Run: headless pygame with SDL's dummy video driver; simulated clock (each Clock.tick advances the game by its frame time, no real sleeping); random seed 0; keys injected as events and as key.get_pressed() state; no mouse input.
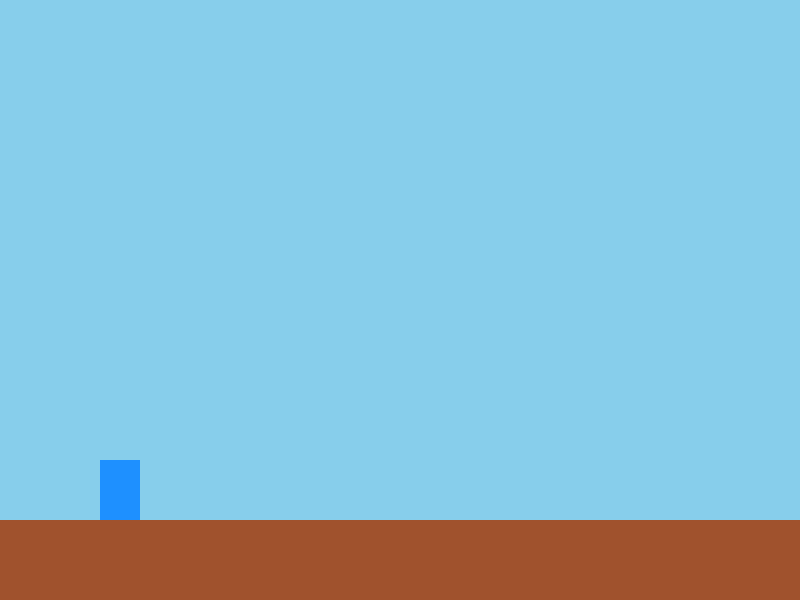
Frame 1 of 4 · flips 1–60 · no input
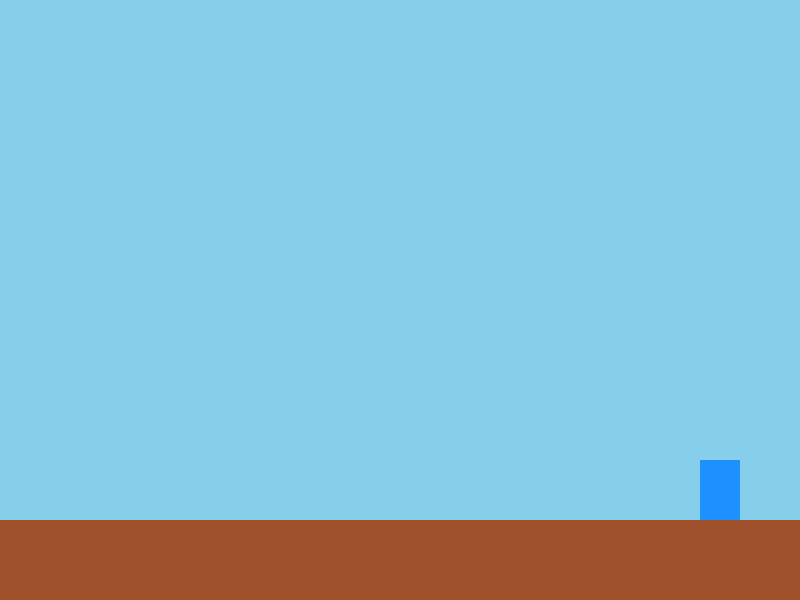
Frame 2 of 4 · flips 61–180 · tapped SPACE, RETURN · held RIGHT (→), D
Frame 3 of 4 · flips 181–300 · held DOWN (↓), S · screen unchanged from frame 2, image omitted
Frame 4 of 4 · flips 301–420 · held LEFT (←), A, UP (↑), W · screen same as frame 1, image omitted

The pygame program that drew these frames:

import pygame

pygame.init()

WIDTH, HEIGHT = 800, 600
screen = pygame.display.set_mode((WIDTH, HEIGHT))
pygame.display.set_caption("Platformer — Gravity and Jump")
clock = pygame.time.Clock()

GRAVITY = 3600 #could be simulated as the amonunt of gravity due to the planet ur on
JUMP = -960 #could be simulated as the vertical jump of a person
MOVE = 300

class Player(pygame.sprite.Sprite):
    def __init__(self, pos , groups ,platforms):
        super().__init__(groups)
        self.image = pygame.Surface((40,60))
        self.image.fill("dodgerblue")
        self.rect = self.image.get_rect(midbottom=pos)
        self.platforms = platforms
        self.direction = pygame.Vector2()
        self.on_floor = False


    def update(self,dt ):

        keys = pygame.key.get_pressed()
        self.direction.x = int(keys[pygame.K_d]) - int(keys[pygame.K_a])
        self.rect.x += self.direction.x * MOVE * dt

        if keys[pygame.K_SPACE] and self.on_floor:
            self.direction.y = JUMP


        self.direction.y += GRAVITY * dt
        self.rect.y += self.direction.y * dt

        self.on_floor = False
        hits = pygame.sprite.spritecollide(self, self.platforms, False)
        for platform in hits:
            if self.direction.y > 0:
                self.rect.bottom = platform.rect.top
                self.on_floor = True
                self.direction.y = 0

        self.rect.clamp_ip(screen.get_rect())



class Platform(pygame.sprite.Sprite):
    def __init__(self,x,y, w,h, groups):
        super().__init__(groups)
        self.image = pygame.Surface((w,h))
        self.image.fill("sienna")
        self.rect = self.image.get_rect(topleft=(x,y))





all_sprites = pygame.sprite.Group()
platforms = pygame.sprite.Group()

player = Player((120,300), all_sprites , platforms)
Platform(0,520 ,WIDTH , 80 ,( all_sprites, platforms))

running = True
while running:
    dt = clock.tick(60) / 1000

    for event in pygame.event.get():
        if event.type == pygame.QUIT:
            running = False

    all_sprites.update(dt)

    screen.fill("skyblue")
    all_sprites.draw(screen)
    pygame.display.update()

pygame.quit()

#still need to learn how the collision works and how to determine when 2 sprites are colliding
